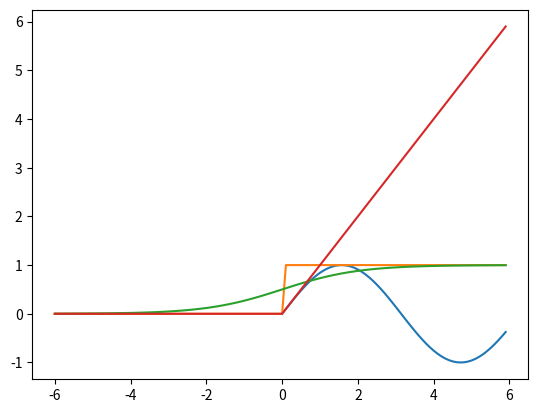

This figure's Python source:
# %%
import numpy as np
import matplotlib.pyplot as plt
x = np.arange(0, 6, 0.1)
y = np.sin(x)
plt.plot(x, y)
plt.show()

# %%
# 激活函数-阶跃函数


def jump(x):
    return np.array(x > 0, dtype=int)


x = np.arange(-6, 6, 0.1)
y = jump(x)
plt.plot(x, y)
plt.show()


# %%
# 激活函数-sigmoid 函数
def sigmoid(x):
    return 1/(1+np.exp(-x))


x = np.arange(-6, 6, 0.1)
y = sigmoid(x)
plt.plot(x, y)
plt.show()


# %%
# 激活函数-ReLU(Rectified Linear Unit)(simple example)
def relu(x):
    return np.maximum(0, x)


x = np.arange(-6, 6, 0.1)
y = relu(x)
plt.plot(x, y)
plt.show()


# %%
# demo-3层神经网络
# A=XW+B
def init_network():
    network = {}
    network["W1"] = np.array([[0.1, 0.3, 0.5], [0.2, 0.4, 0.6]])
    network["b1"] = np.array([0.1, 0.2, 0.3])
    network["W2"] = np.array([[0.1, 0.3], [0.2, 0.5], [0.3, 0.6]])
    network["b2"] = np.array([0.1, 0.2])
    network["W3"] = np.array([[0.1, 0.3], [0.2, 0.4]])
    network["b3"] = np.array([0.1, 0.2])
    return network


def identity_func(x):
    return x


def forwork(network, x):
    W1, W2, W3 = network["W1"], network["W2"], network["W3"]
    b1, b2, b3 = network["b1"], network["b2"], network["b3"]

    a1 = np.dot(x, W1)+b1
    z1 = sigmoid(a1)
    a2 = np.dot(z1, W2)+b2
    z2 = sigmoid(a2)
    a3 = np.dot(z2, W3)+b3
    out = identity_func(a3)
    return out


network = init_network()
x = np.array([1.0, 0.5])
out = forwork(network, x)
print(out)


# %%
# 机器学习的问题大致可以分为两个问题：分类问题，回归问题
# 激活函数(输出层)-softmax函数-多元分类问题
# 激活函数(神经网络中的隐秘层)-sigmoid函数-二元分类问题
# 激活函数(输出层)-恒等函数-回归问题

def softmax(x):
    ex = np.exp(x)
    sum = np.sum(ex)
    return ex/sum

# fix 数值溢出的问题


def softmax(x):
    x_max = np.max(x)
    fix_x = x-x_max
    ex = np.exp(fix_x)
    sum = np.sum(ex)
    return ex/sum
